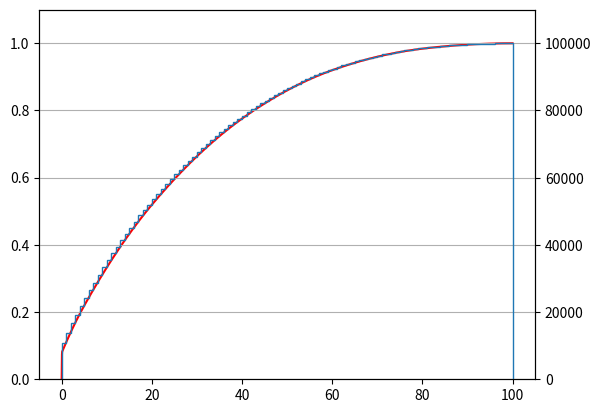
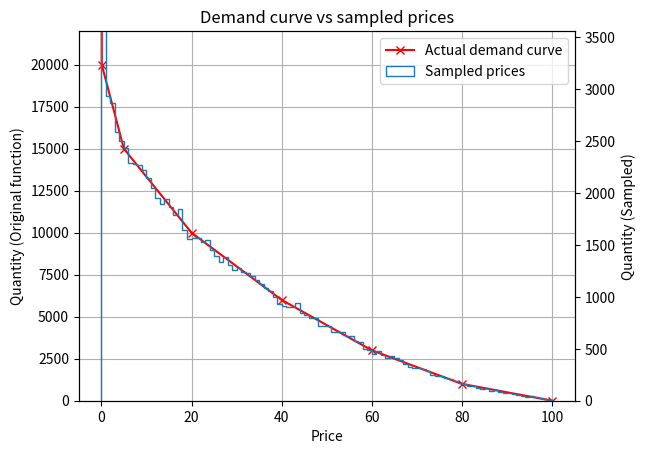

These figures' Python source, in order:
import matplotlib.pyplot as plt

import numpy as np
import random

from scipy import interpolate, integrate
from math import floor

import logging

# P, Q
POINTS = [
    (100, 1),
    (80, 1000),
    (60, 3000),
    (40, 6000),
    (20, 10000),
    (5, 15000),
    (0.1, 20000),
    (0, 1000000),
]

YLIM = 22000
N_BINS = 100

INTERPOLATION_RESOLUTION = 50000

# POINTS = [
#     (100, 0),
#     (80, 1000),
#     (60, 2000),
#     (40, 3000),
#     (20, 4000),
#     (0, 5000),
# ]


POINTS = sorted(POINTS, key=lambda x: x[0])

P = [i[0] for i in POINTS]
Q = [i[1] for i in POINTS]

Q_int = []
P_int = np.linspace(min(P), max(P), INTERPOLATION_RESOLUTION)
Q_fun = interpolate.interp1d(P, Q)
Q_val = np.array([Q_fun(i) for i in P_int])

slice_areas = []
for i in range(len(P_int) - 1):
    area = (P_int[i + 1] - P_int[i]) * (Q_val[i] + Q_val[i + 1]) / 2
    slice_areas.append(area)

Q_int = [0.0]
for i in slice_areas:
    Q_int.append(Q_int[-1] + i)

Q_int = np.array(Q_int) / Q_int[-1]

Finv = interpolate.interp1d(Q_int, P_int)

Finv_arr = [Finv(i).tolist() for i in np.linspace(0, 1, INTERPOLATION_RESOLUTION)]

# def sample_price():
#     n = random.random()
#     p = Finv(n).tolist()
#     return p


def sample_price():
    n = random.random()
    idx = floor(n * INTERPOLATION_RESOLUTION)
    p = Finv_arr[idx]
    # p = Finv(n).tolist()
    return p


logging.info("Loaded demand curve")

if __name__ == "__main__":
    fig, ax1 = plt.subplots()

    ax1.plot(P_int, Q_int, color="red")

    p_arr = []
    for i in range(100000):
        p_arr.append(sample_price())

    p_arr = np.array(p_arr)
    ax2 = ax1.twinx()

    ax1.set_ylim(0, max(Q_int) * 1.1)
    ax2.set_ylim(0, len(p_arr) * 1.1)
    plt.grid()

    ax2.hist(p_arr, bins=100, cumulative=True, histtype="step")

    #########################

    fig, ax1 = plt.subplots()

    ax1.plot(P, Q, "-x", label="Actual demand curve", color="red")
    plt.grid()
    plt.xlabel("Price")
    ax1.set_ylabel("Quantity (Original function)")
    plt.title("Demand curve vs sampled prices")

    ax1.set_ylim(0, YLIM)

    ax2 = ax1.twinx()
    ax2.set_ylabel("Quantity (Sampled)")

    ax2.hist(p_arr, bins=N_BINS, histtype="step", label="Sampled prices")

    PIVOT_POINT = (min(P) + max(P)) / 2
    PIVOT_RANGE = (max(P) - min(P)) / N_BINS

    n_elem = sum(
        PIVOT_POINT - PIVOT_RANGE / 2 <= i <= PIVOT_POINT + PIVOT_RANGE / 2
        for i in p_arr
    )

    ax2_lim = YLIM * n_elem / Q_fun(PIVOT_POINT)

    ax2.set_ylim(0, ax2_lim)
    fig.legend(loc="upper right", bbox_to_anchor=(1, 1), bbox_transform=ax1.transAxes)

    plt.show()
